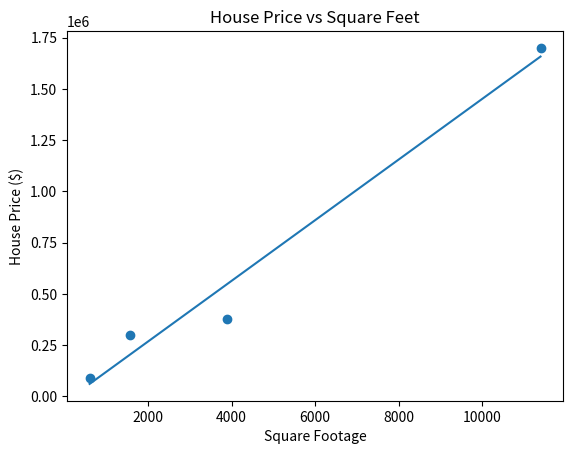

The matplotlib source for this figure:
import numpy as np
import matplotlib.pyplot as plt

#data
sq_ft = np.array([600, 1576, 3882, 11396])
price = np.array([89900, 300300, 379000, 1700000])

#create scatter plot
plt.figure()
plt.scatter(sq_ft, price)

#TODO: label graph, format y-axis
#you can label axes in graphs using _label
plt.xlabel("Square Footage")
plt.ylabel("House Price ($)")
plt.title("House Price vs Square Feet")

#start plotting regression line
#fit m, b. y=mx+b
m, b = np.polyfit(sq_ft, price, 1)

print("slope", m)
print("intercept", b)

#create regression line
x_line = np.linspace(sq_ft.min(), sq_ft.max(), 100)
y_line = m * x_line + b #y = mx + b
plt.plot(x_line, y_line)


plt.show()
